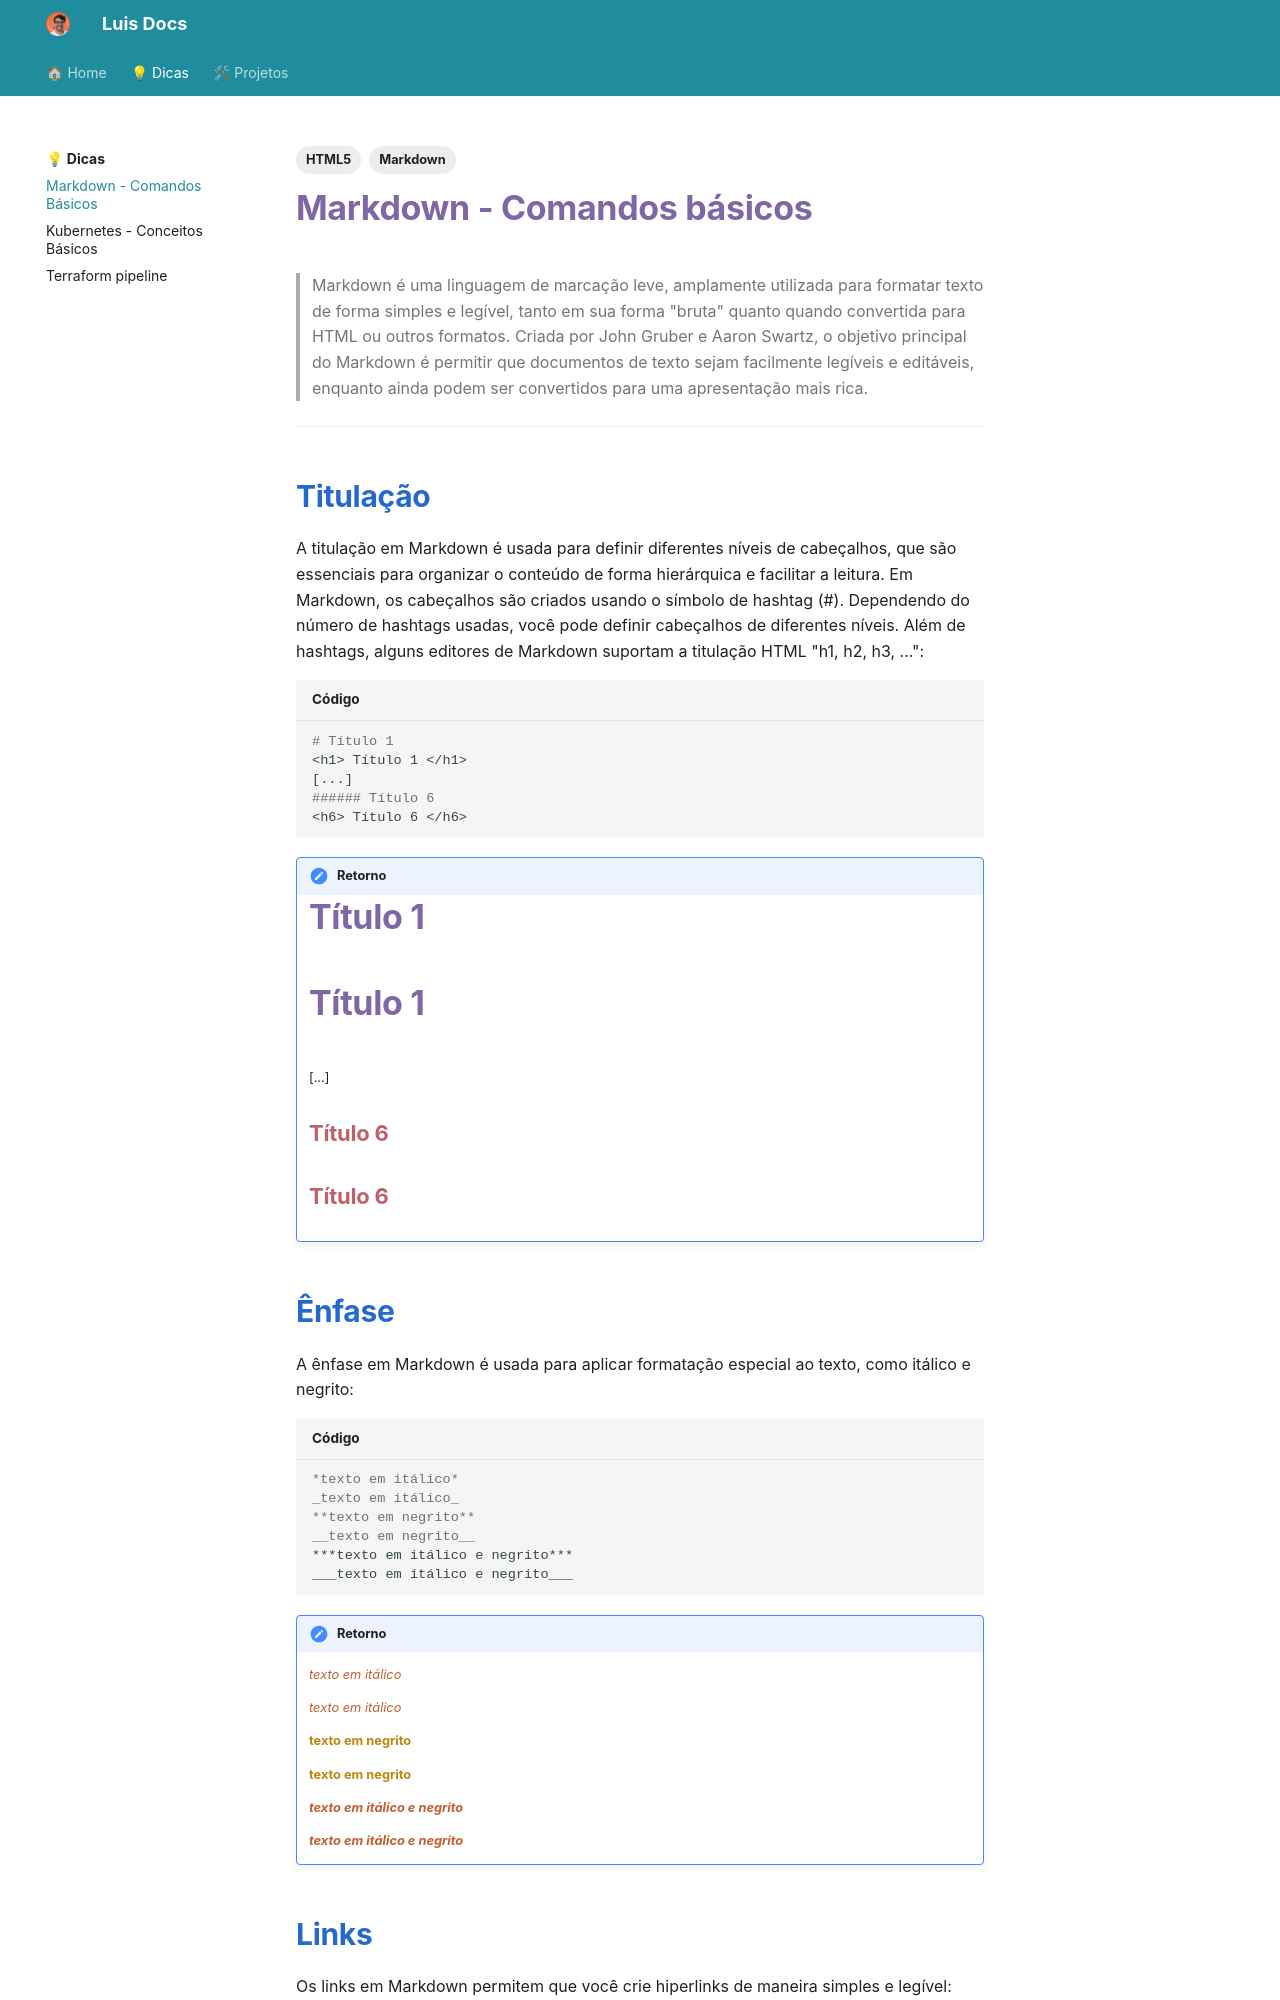

repository: kmpc2013/DocsLibrary · page: dicas/markdown-basics/index.html · generator: mkdocs

---
tags:
  - HTML5
  - Markdown
---


# Markdown - Comandos básicos
> Markdown é uma linguagem de marcação leve, amplamente utilizada para formatar texto de forma simples e legível, tanto em sua forma "bruta" quanto quando convertida para HTML ou outros formatos. Criada por John Gruber e Aaron Swartz, o objetivo principal do Markdown é permitir que documentos de texto sejam facilmente legíveis e editáveis, enquanto ainda podem ser convertidos para uma apresentação mais rica.

---

<a name="secao-titulacao"></a>
<h2>Titulação</h2>
A titulação em Markdown é usada para definir diferentes níveis de cabeçalhos, que são essenciais para organizar o conteúdo de forma hierárquica e facilitar a leitura. Em Markdown, os cabeçalhos são criados usando o símbolo de hashtag (#). Dependendo do número de hashtags usadas, você pode definir cabeçalhos de diferentes níveis.
Além de hashtags, alguns editores de Markdown suportam a titulação HTML "h1, h2, h3, ...":

~~~markdown title="Código"
# Título 1
<h1> Título 1 </h1>
[...]
###### Título 6
<h6> Título 6 </h6>
~~~
!!! note "Retorno"

    # Título 1
    <h1> Título 1 </h1>
    [...]
    ###### Título 6
    <h6> Título 6 </h6>

<a name="secao-enfase"></a>
<h2>Ênfase</h2>
A ênfase em Markdown é usada para aplicar formatação especial ao texto, como itálico e negrito:

~~~markdown title="Código"
*texto em itálico*
_texto em itálico_
**texto em negrito**
__texto em negrito__
***texto em itálico e negrito***
___texto em itálico e negrito___
~~~
!!! note "Retorno"
    *texto em itálico*

    _texto em itálico_

    **texto em negrito**

    __texto em negrito__

    ***texto em itálico e negrito***

    ___texto em itálico e negrito___


<a name="secao-links"></a>
<h2>Links</h2>
Os links em Markdown permitem que você crie hiperlinks de maneira simples e legível:
